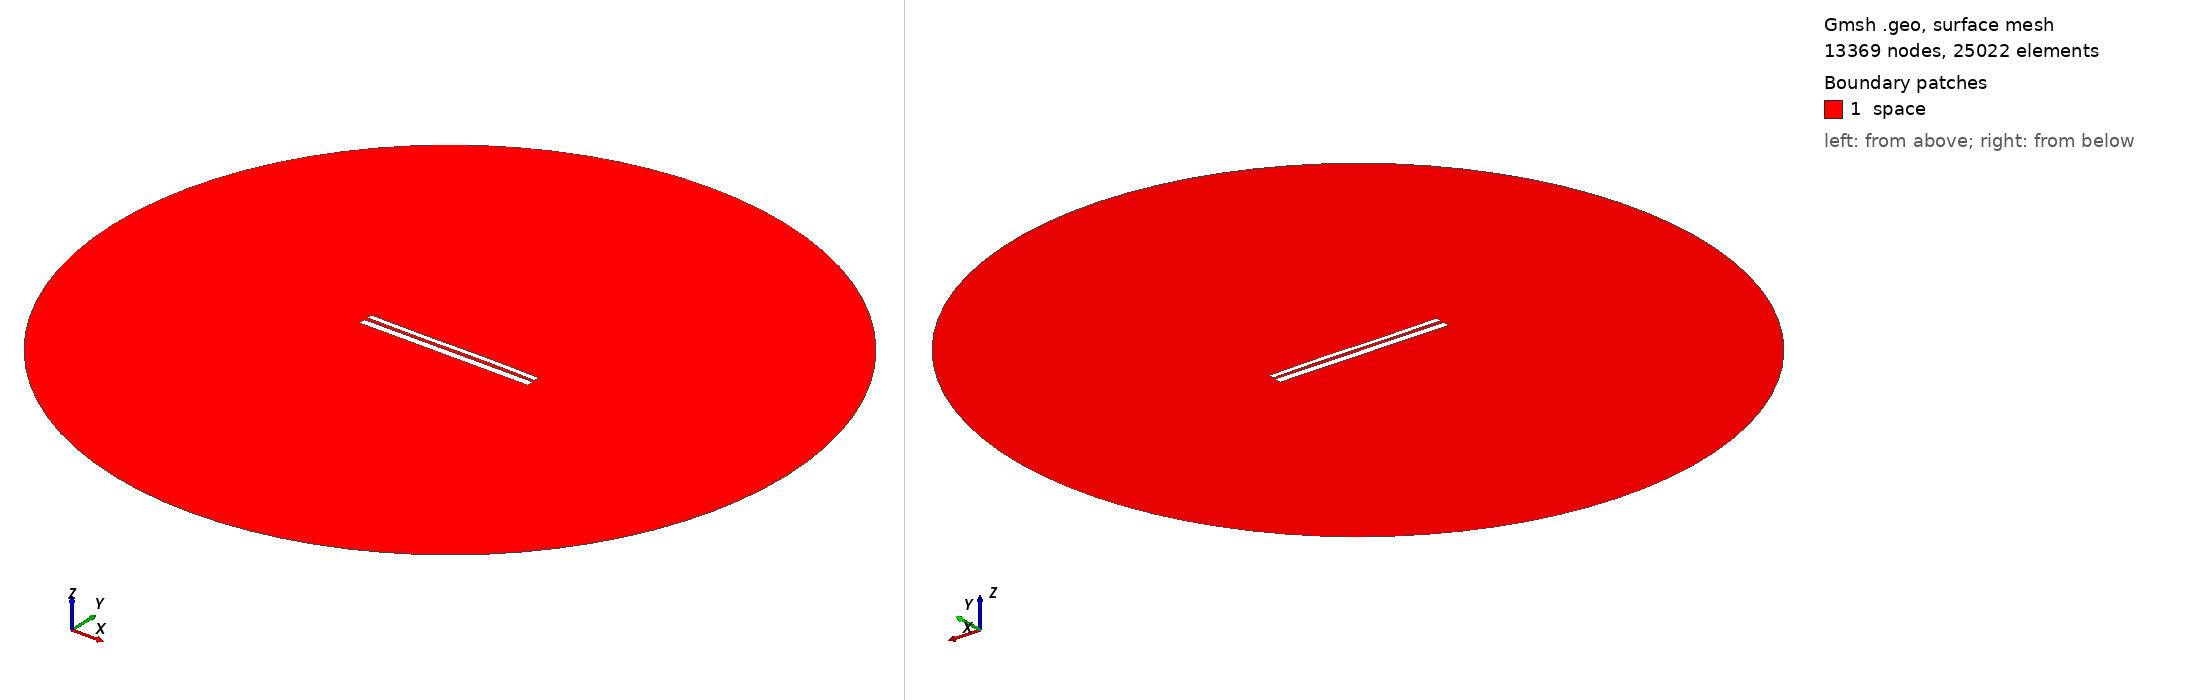

Gmsh geometry script, surface-meshed: 13369 nodes, 25022 surface elements. Boundary patches (legend numbers): 1 space. Left view from above one corner, right view from below the opposite corner. Legend entries are the model's physical surfaces. The drawing asked Gmsh for element sizes between 1% and 20% of the model's largest extent; the script's own settings can give other sizes.

=== 10053.geo (drawn) ===
//---------------------------------------
// Geometry kernel
//---------------------------------------

SetFactory("OpenCASCADE");



//---------------------------------------
// Parameters of the geometry
//---------------------------------------

// Overetch of the upper plate
overetch = 0.375;

// Distance between the plates
distance = 1.75;

// Discretization over the x axis (for the deformation)
nx = 50; 

// Length of the plate
L = 100 - overetch; 

// Number of modes
n = 4; 

// 1st mode coefficient
coeff(1) = -0.15;
beta(1) = 0.596864 * 3.1415926535 / L;

// 2nd mode coefficient
coeff(2) = 0.0;
beta(2) = 1.49418 * 3.1415926535 / L;

// 3rd mode coefficient
coeff(3) = -0.15;
beta(3) = 2.50025 * 3.1415926535 / L;

// 4th mode coefficient
coeff(4) = 0.0;
beta(4) = 3.49999 * 3.1415926535 / L;



//---------------------------------------
// Upper plate (deformed rectangle)
//---------------------------------------

// Coordiantes of the upper plate
xmin = -50;
xmax = 50 - overetch;

// Height of the upper plate
yheight = 4 - 2 * overetch;

// Indexes of the points
UpperID[] = {};
LowerID[] = {};
LeftID[] = {};
RightID[] = {};

// Point index
p = 1;

// Horizontal edges
For i In {1:nx}
    x = xmin + (i-1)*(xmax - xmin)/(nx-1);

    y_bottom = distance / 2 + overetch;
    For j In {1:n}
        C = (Cosh(beta(j)*L) + Cos(beta(j)*L)) / (Sinh(beta(j)*L) + Sin(beta(j)*L));
        y_bottom  = y_bottom + coeff(j) * (Cosh(beta(j)*(x+50)) - Cos(beta(j)*(x+50)) - C * (Sinh(beta(j)*(x+50)) - Sin(beta(j)*(x+50))));
    EndFor

    y_top = y_bottom + yheight;

    Point(p) = {x, y_top, 0, 1.0};
    UpperID[i] = p;
    p = p + 1;

    Point(p) = {x, y_bottom, 0, 1.0};
    LowerID[i] = p;
    p = p + 1;
EndFor

// Create point lists
UpperPts[] = {}; LowerPts[] = {};
For i In {1:nx}
  UpperPts[] += {UpperID[i]};
  LowerPts[] += {LowerID[i]};
EndFor

// Build splines
Spline(1) = {UpperPts[]};
Spline(2) = {LowerPts[]};
Line(3) = {LowerPts[nx-1], UpperPts[nx-1]};
Line(4) = {LowerPts[0], UpperPts[0]};

// Build the plane surface
Curve Loop(1) = {2, 3, -1, -4};
Plane Surface(1) = {1};



//---------------------------------------
// Lower plate (rectangle)
//---------------------------------------

// Vertices
Point(1001) = {-50, -1, 0, 1.0};
Point(1002) = { 50, -1, 0, 1.0};
Point(1003) = { 50,  -5, 0, 1.0};
Point(1004) = {-50,  -5, 0, 1.0};

// Edges
Line(5) = {1001, 1002};
Line(6) = {1002, 1003};
Line(7) = {1003, 1004};
Line(8) = {1004, 1001};

// Plane surface
Line Loop(2) = {5, 6, 7, 8};
Plane Surface(2) = {2}; 



//---------------------------------------
// Outer (fictious) boundary
//---------------------------------------

// Points
Point(1005) = {0, 0, 0};       // Center
Point(1006) = {200, 0, 0};     // Start point
Point(1007) = {0, 200, 0};     // 90 degrees
Point(1008) = {-200, 0, 0};    // 180 degrees
Point(1009) = {0, -200, 0};    // 270 degrees

// Circle arcs (each needs start, center, end)
Circle(9) = {1006, 1005, 1007};
Circle(10) = {1007, 1005, 1008};
Circle(11) = {1008, 1005, 1009};
Circle(12) = {1009, 1005, 1006};

// Plane surface for the entire domain
Curve Loop(3) = {9, 10, 11, 12};
Surface(3) = {3};

// Subtract the plates from the whole domain to obtain the actual domain where we want to solve the equations
BooleanDifference{ Surface{3}; Delete; }{ Surface{1}; Surface{2}; Delete; }




//---------------------------------------
// Transfinite Lines/Curves
//---------------------------------------

// Set the number of points on the boundaries
r = 7;

// Plates
Transfinite Curve {1, 2} = 50*r Using Progression 1;
Transfinite Curve {3, 4} = 2*r Using Progression 1;
Transfinite Line {5, 7} = 50*r Using Progression 1;
Transfinite Line {6, 8} = 2*r Using Progression 1;

// Outer boundary
Transfinite Line {9, 10, 11, 12} = 20 Using Progression 1;



//---------------------------------------
// Physical groups
//---------------------------------------                

// Physical curves (boundaries)
Physical Line("force_segment", 10) = {2};
Physical Line("upper_plate", 11) = {1, 3, 4};
Physical Line("lower_plate", 12) = {5, 6, 7, 8};
Physical Line("boundary", 20) = {9, 10, 11, 12};

// Physical Surfaces
Physical Surface("space", 30) = {3};



//---------------------------------------
// 6. Generate the Mesh
//---------------------------------------

// 2D mesh generation
Mesh 2;
